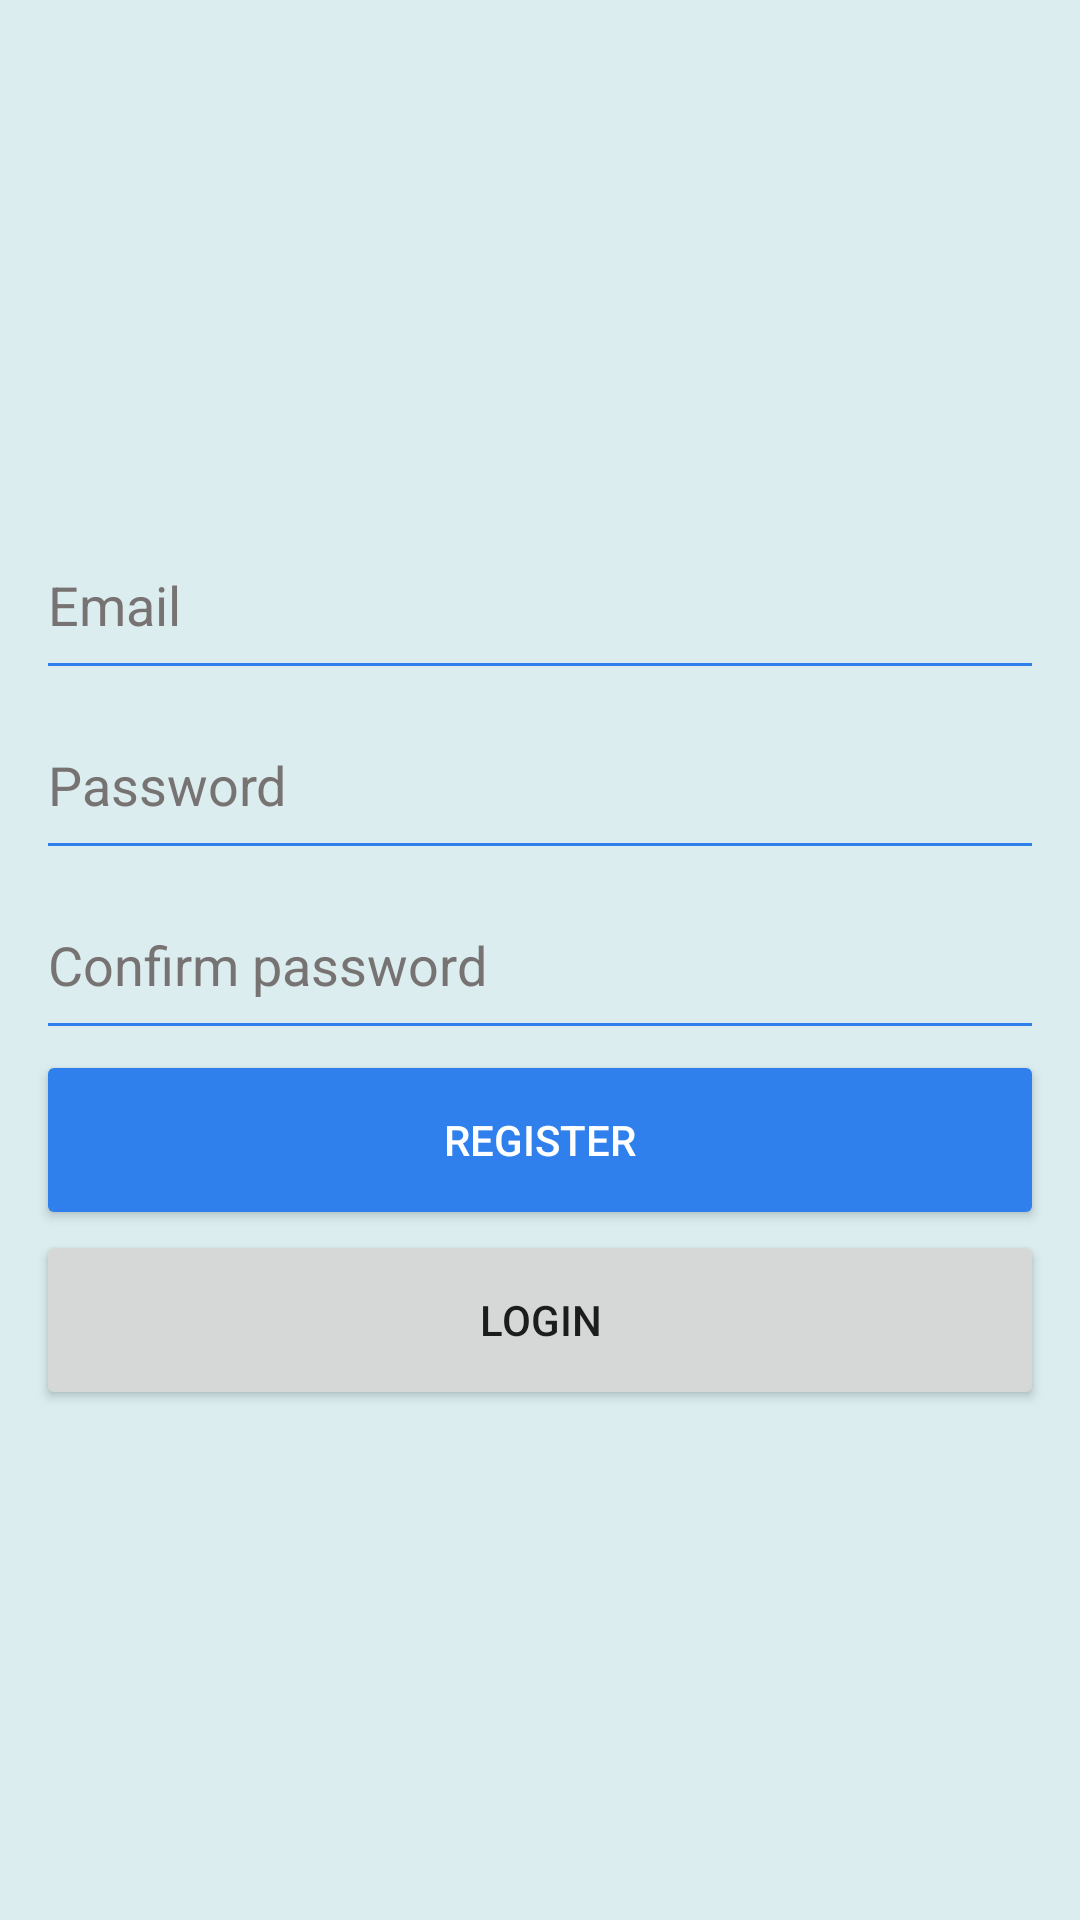

Produce the Android XML layout that renders to this screen, including the resource entries it uses.
<!-- AndroidManifest.xml: application theme AppTheme -->
<!-- res/layout/activity_register.xml -->
<?xml version="1.0" encoding="utf-8"?>
<layout xmlns:android="http://schemas.android.com/apk/res/android"
    xmlns:app="http://schemas.android.com/apk/res-auto"
    xmlns:tools="http://schemas.android.com/tools">

<androidx.constraintlayout.widget.ConstraintLayout
    android:layout_width="match_parent"
    android:layout_height="match_parent"
    tools:context=".Activities.RegisterActivity">

    <LinearLayout
        android:layout_width="match_parent"
        android:layout_height="match_parent"
        android:background="#DBEDEF"
        android:gravity="center"
        android:orientation="vertical"
        android:paddingLeft="12dp"
        android:paddingRight="12dp">

        <EditText
            android:id="@+id/editTextEmail"
            android:layout_width="match_parent"
            android:layout_height="60dp"
            android:backgroundTint="#2F80ED"
            android:ems="10"
            android:hint="@string/email"
            android:inputType="textEmailAddress"
            android:textColor="@color/colorWhite"
            android:textColorHint="@color/colorWhiteGray" />

        <EditText
            android:id="@+id/editTextPassword"
            android:layout_width="match_parent"
            android:layout_height="60dp"
            android:backgroundTint="#2F80ED"
            android:ems="10"
            android:hint="@string/password"
            android:inputType="textPassword"
            android:textColor="@color/colorWhite"
            android:textColorHint="@color/colorWhiteGray" />

        <EditText
            android:id="@+id/editTextConfirm"
            android:layout_width="match_parent"
            android:layout_height="60dp"
            android:backgroundTint="#2F80ED"
            android:ems="10"
            android:hint="@string/confirm_password"
            android:inputType="textPassword"
            android:textColor="@color/colorWhite"
            android:textColorHint="@color/colorWhiteGray" />

        <Button
            android:id="@+id/buttonRegister"
            android:layout_width="match_parent"
            android:layout_height="60dp"
            android:backgroundTint="#2F80ED"
            android:text="@string/register"
            android:textColor="@color/colorWhite" />

        <Button
            android:id="@+id/buttonLogin"
            android:layout_width="match_parent"
            android:layout_height="60dp"
            android:text="@string/login" />
    </LinearLayout>
</androidx.constraintlayout.widget.ConstraintLayout>

</layout>
<!-- resources referenced by this layout -->
<resources>
  <color name="colorWhite">#FFFFFF</color>
  <color name="colorWhiteGray">#787373</color>
  <string name="confirm_password">Confirm password</string>
  <string name="email">Email</string>
  <string name="login">Login</string>
  <string name="password">Password</string>
  <string name="register">Register</string>
  <style name="AppTheme" parent="Theme.AppCompat.Light.DarkActionBar">
          
          <item name="colorPrimary">@color/colorPrimary</item>
          <item name="colorPrimaryDark">@color/colorPrimaryDark</item>
          <item name="colorAccent">@color/colorAccent</item>
      </style>
  <color name="colorPrimary">#008577</color>
  <color name="colorPrimaryDark">#00574B</color>
  <color name="colorAccent">#D81B60</color>
</resources>
